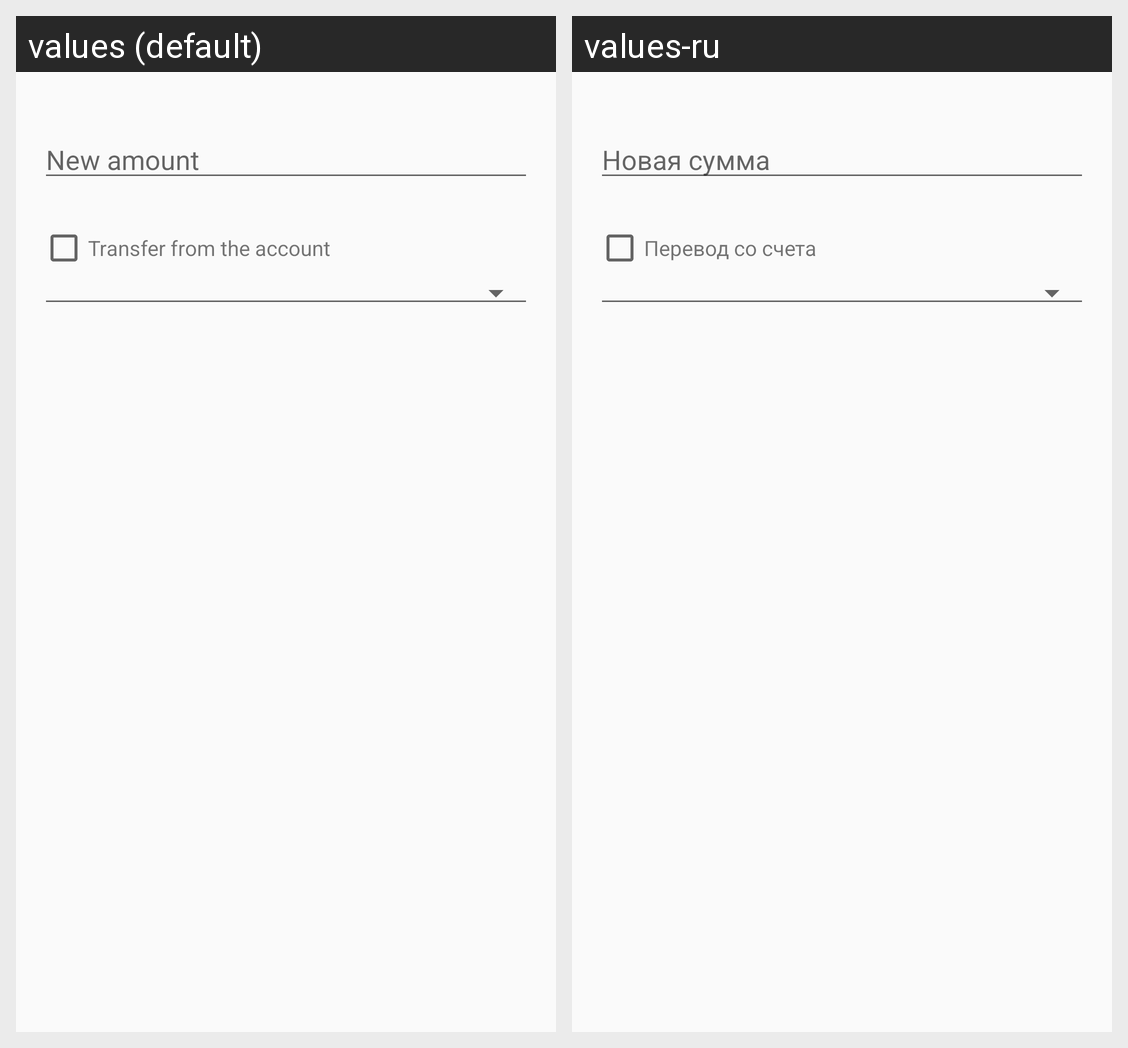

The same Android screen rendered under two of its app's locales, left to right. List the strings drawn on it with the default value and each locale's translation.
Android screen res/layout/account_dialog.xml rendered under 2 locales, left to right: values (default), values-ru. Device: Nexus 5 (rendered at 1080×1920; each locale shown at half size, 540×960, under a caption strip naming it); theme AppTheme.
Strings drawn on this screen, with the default value and each locale's value (text and hints the layout hard-codes, and strings that could not be matched under every locale, appear in the picture but are not listed):

account_hint
  values: New amount
  values-ru: Новая сумма

transfer_enable
  values: Transfer from the account
  values-ru: Перевод со счета
